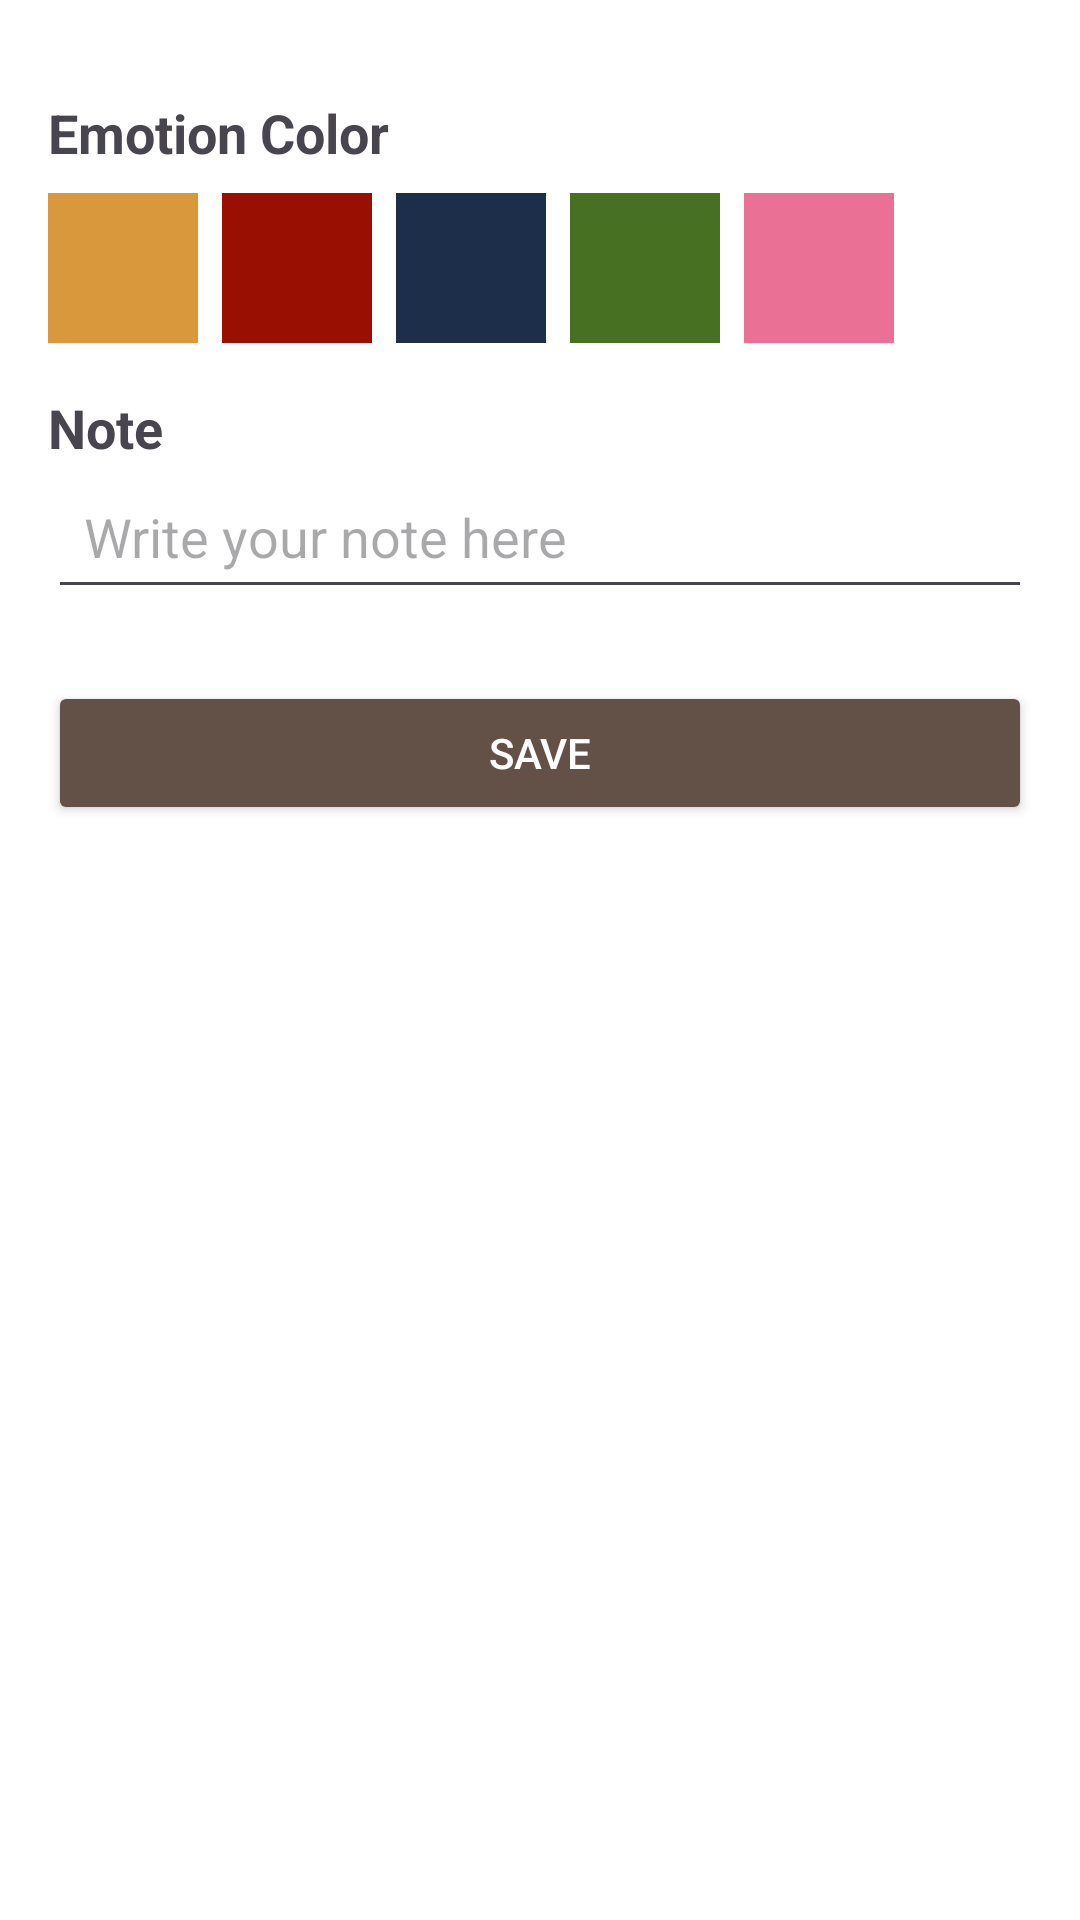

This screen was rendered from an Android layout file. Write that file and the resources it references.
<!-- AndroidManifest.xml: application theme Theme.FeelSync -->
<!-- res/layout/activity_add_note.xml -->
<?xml version="1.0" encoding="utf-8"?>
<LinearLayout xmlns:android="http://schemas.android.com/apk/res/android"
    android:layout_width="match_parent"
    android:layout_height="match_parent"
    xmlns:tools="http://schemas.android.com/tools"
    android:orientation="vertical"
    android:padding="16dp"
    android:background="@drawable/sign1"
    tools:context="com.example.feelsync.AddNoteActivity">

    <TextView
        android:layout_width="wrap_content"
        android:layout_height="wrap_content"
        android:text="Emotion Color"
        android:textSize="18sp"
        android:textStyle="bold"
        android:layout_marginTop="16dp" />

    
    <LinearLayout
        android:layout_width="match_parent"
        android:layout_height="wrap_content"
        android:orientation="horizontal"
        android:layout_marginTop="8dp"
        android:gravity="start">

        <View
            android:id="@+id/color_happy"
            android:layout_width="50dp"
            android:layout_height="50dp"
            android:layout_marginEnd="8dp"
            android:background="#DA983C" />

        <View
            android:id="@+id/color_angry"
            android:layout_width="50dp"
            android:layout_height="50dp"
            android:background="#990F02"
            android:layout_marginEnd="8dp" />

        <View
            android:id="@+id/color_sad"
            android:layout_width="50dp"
            android:layout_height="50dp"
            android:background="#1C2E4A"
            android:layout_marginEnd="8dp" />

        <View
            android:id="@+id/color_calm"
            android:layout_width="50dp"
            android:layout_height="50dp"
            android:background="#477023"
            android:layout_marginEnd="8dp"/>

        <View
            android:id="@+id/color_love"
            android:layout_width="50dp"
            android:layout_height="50dp"
            android:background="#EB7096" />
    </LinearLayout>

    <TextView
        android:layout_width="wrap_content"
        android:layout_height="wrap_content"
        android:text="Note"
        android:textSize="18sp"
        android:textStyle="bold"
        android:layout_marginTop="16dp" />

    <EditText
        android:id="@+id/note_input"
        android:layout_width="match_parent"
        android:layout_height="wrap_content"
        android:hint="Write your note here"
        android:padding="12dp" />

    

    
    <Button
        android:id="@+id/save_button"
        android:layout_width="match_parent"
        android:layout_height="wrap_content"
        android:text="Save"
        android:backgroundTint="@color/dark_brown"
        android:textColor="#FFFFFF"
        android:layout_marginTop="24dp" />
</LinearLayout>
<!-- resources referenced by this layout -->
<resources>
  <color name="dark_brown">#635147</color>
  <style name="Theme.FeelSync" parent="Base.Theme.FeelSync" />
  <style name="Base.Theme.FeelSync" parent="Theme.Material3.Light.NoActionBar">
          <item name="colorOnPrimary">@color/my_light_on_primary</item>
          <item name="android:windowBackground">@color/white</item>
          <item name="android:textColorPrimary">@color/black</item> 
      </style>
  <color name="my_light_on_primary">#FFFFFF</color>
  <color name="white">#FFFFFFFF</color>
  <color name="black">#FF000000</color>
</resources>
